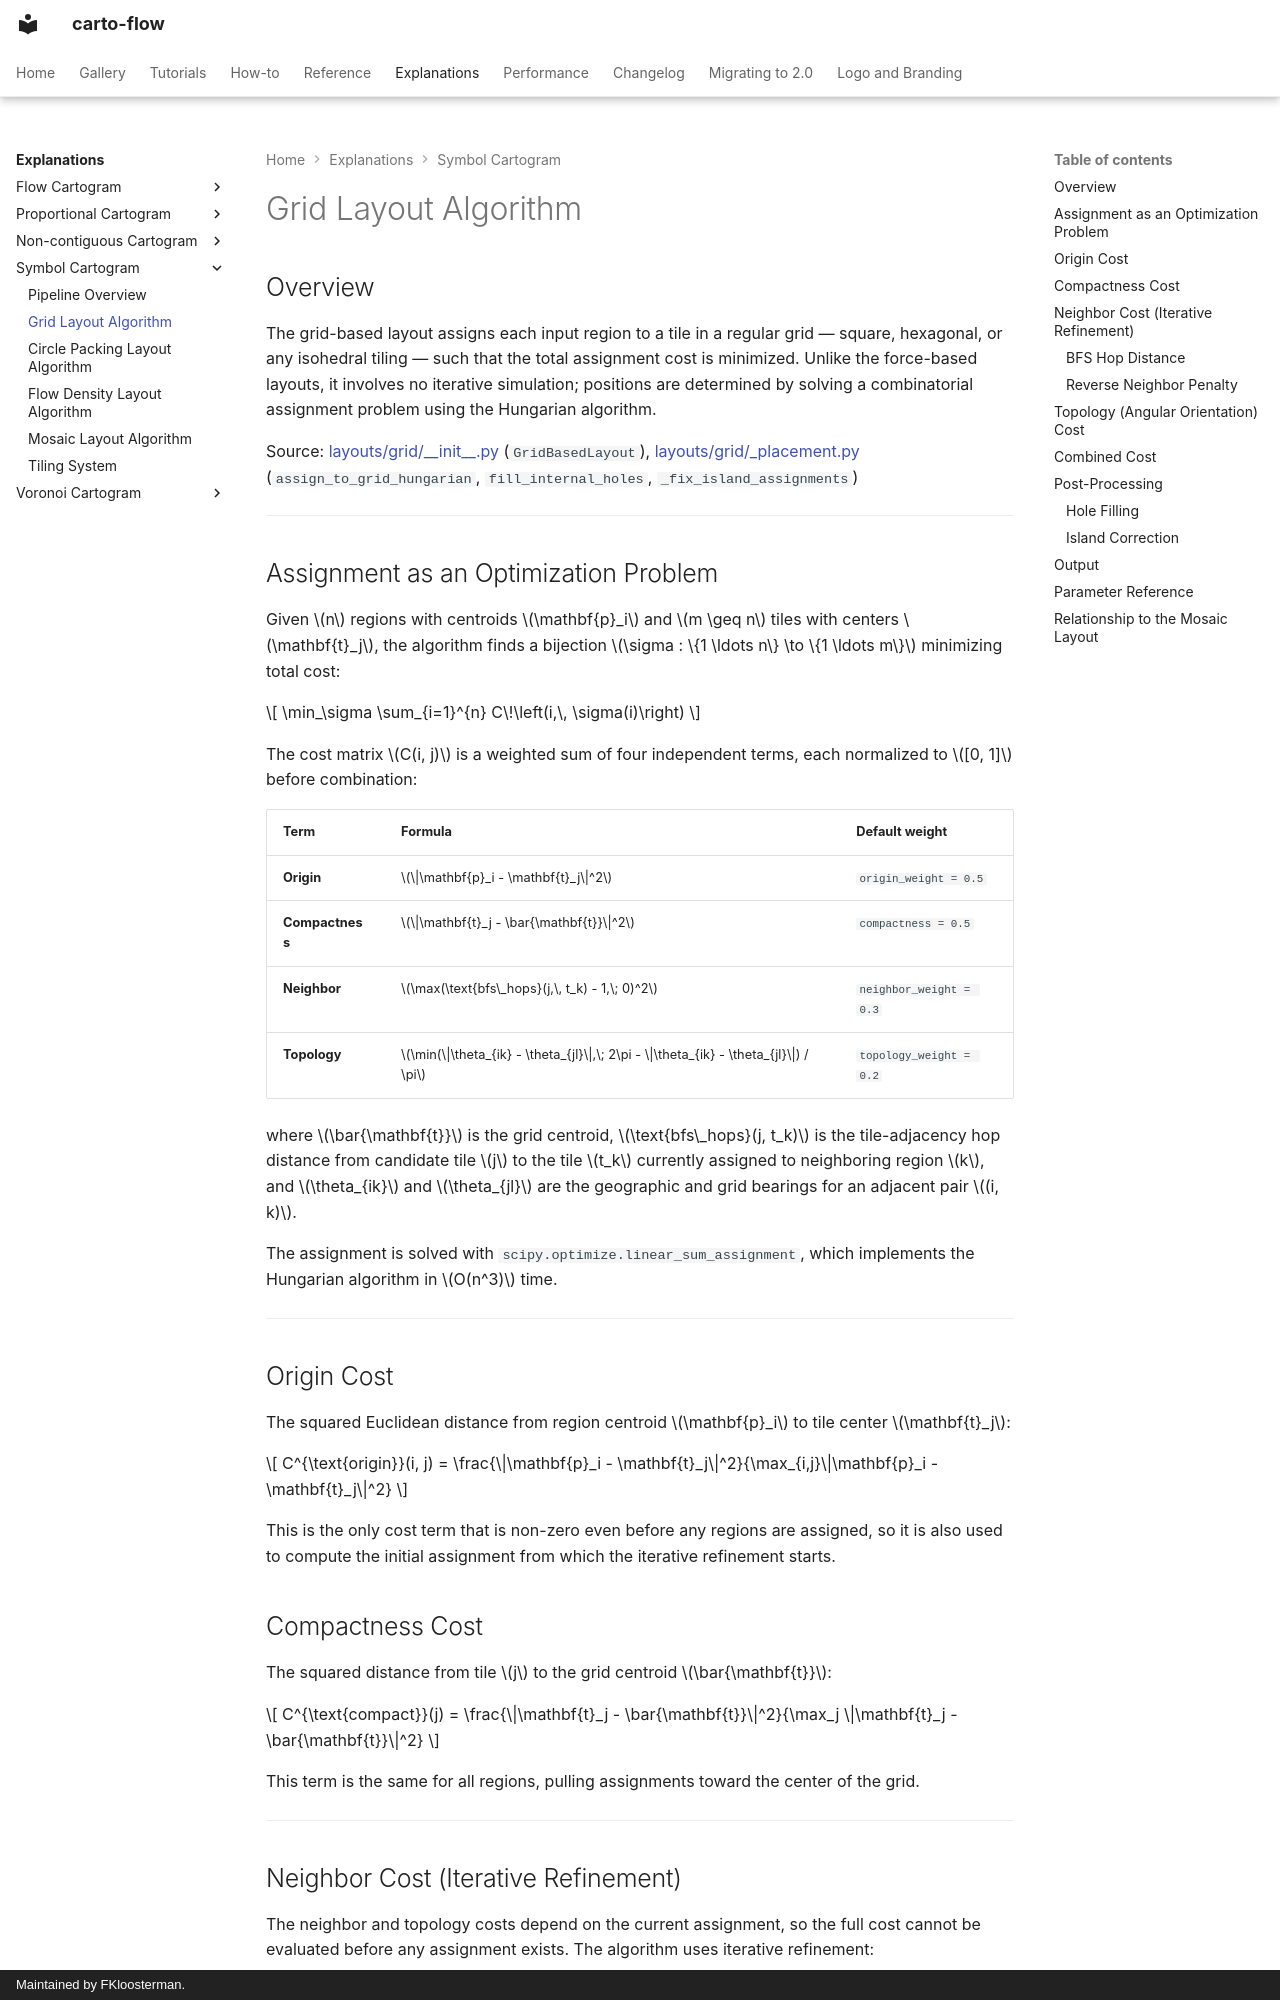

repository: bright-fakl/carto-flow · page: explanations/symbol-cartogram-grid-layout/index.html · generator: mkdocs · copyright: Maintained by FKloosterman.

# Grid Layout Algorithm

## Overview

The grid-based layout assigns each input region to a tile in a regular grid — square, hexagonal, or any isohedral tiling — such that the total assignment cost is minimized. Unlike the force-based layouts, it involves no iterative simulation; positions are determined by solving a combinatorial assignment problem using the Hungarian algorithm.

Source: [layouts/grid/\_\_init\_\_.py](https://github.com/bright-fakl/carto-flow/blob/main/src/carto_flow/symbol_cartogram/layouts/grid/__init__.py) (`GridBasedLayout`), [layouts/grid/\_placement.py](https://github.com/bright-fakl/carto-flow/blob/main/src/carto_flow/symbol_cartogram/layouts/grid/_placement.py) (`assign_to_grid_hungarian`, `fill_internal_holes`, `_fix_island_assignments`)

---

## Assignment as an Optimization Problem

Given $n$ regions with centroids $\mathbf{p}_i$ and $m \geq n$ tiles with centers $\mathbf{t}_j$, the algorithm finds a bijection $\sigma : \{1 \ldots n\} \to \{1 \ldots m\}$ minimizing total cost:

$$
\min_\sigma \sum_{i=1}^{n} C\!\left(i,\, \sigma(i)\right)
$$

The cost matrix $C(i, j)$ is a weighted sum of four independent terms, each normalized to $[0, 1]$ before combination:

| Term | Formula | Default weight |
|------|---------|---------------|
| **Origin** | $\|\mathbf{p}_i - \mathbf{t}_j\|^2$ | `origin_weight = 0.5` |
| **Compactness** | $\|\mathbf{t}_j - \bar{\mathbf{t}}\|^2$ | `compactness = 0.5` |
| **Neighbor** | $\max(\text{bfs\_hops}(j,\, t_k) - 1,\; 0)^2$ | `neighbor_weight = 0.3` |
| **Topology** | $\min(\|\theta_{ik} - \theta_{jl}\|,\; 2\pi - \|\theta_{ik} - \theta_{jl}\|) / \pi$ | `topology_weight = 0.2` |

where $\bar{\mathbf{t}}$ is the grid centroid, $\text{bfs\_hops}(j, t_k)$ is the tile-adjacency hop distance from candidate tile $j$ to the tile $t_k$ currently assigned to neighboring region $k$, and $\theta_{ik}$ and $\theta_{jl}$ are the geographic and grid bearings for an adjacent pair $(i, k)$.

The assignment is solved with `scipy.optimize.linear_sum_assignment`, which implements the Hungarian algorithm in $O(n^3)$ time.

---

## Origin Cost

The squared Euclidean distance from region centroid $\mathbf{p}_i$ to tile center $\mathbf{t}_j$:

$$
C^{\text{origin}}(i, j) = \frac{\|\mathbf{p}_i - \mathbf{t}_j\|^2}{\max_{i,j}\|\mathbf{p}_i - \mathbf{t}_j\|^2}
$$

This is the only cost term that is non-zero even before any regions are assigned, so it is also used to compute the initial assignment from which the iterative refinement starts.

## Compactness Cost

The squared distance from tile $j$ to the grid centroid $\bar{\mathbf{t}}$:

$$
C^{\text{compact}}(j) = \frac{\|\mathbf{t}_j - \bar{\mathbf{t}}\|^2}{\max_j \|\mathbf{t}_j - \bar{\mathbf{t}}\|^2}
$$

This term is the same for all regions, pulling assignments toward the center of the grid.

---

## Neighbor Cost (Iterative Refinement)

The neighbor and topology costs depend on the current assignment, so the full cost cannot be evaluated before any assignment exists. The algorithm uses iterative refinement:

1. Solve the initial assignment using only the origin cost.
2. Compute the neighbor and topology costs based on the current assignment.
3. Solve the full combined cost.
4. Repeat steps 2–3 until the assignment stops changing, or after 10 iterations.
